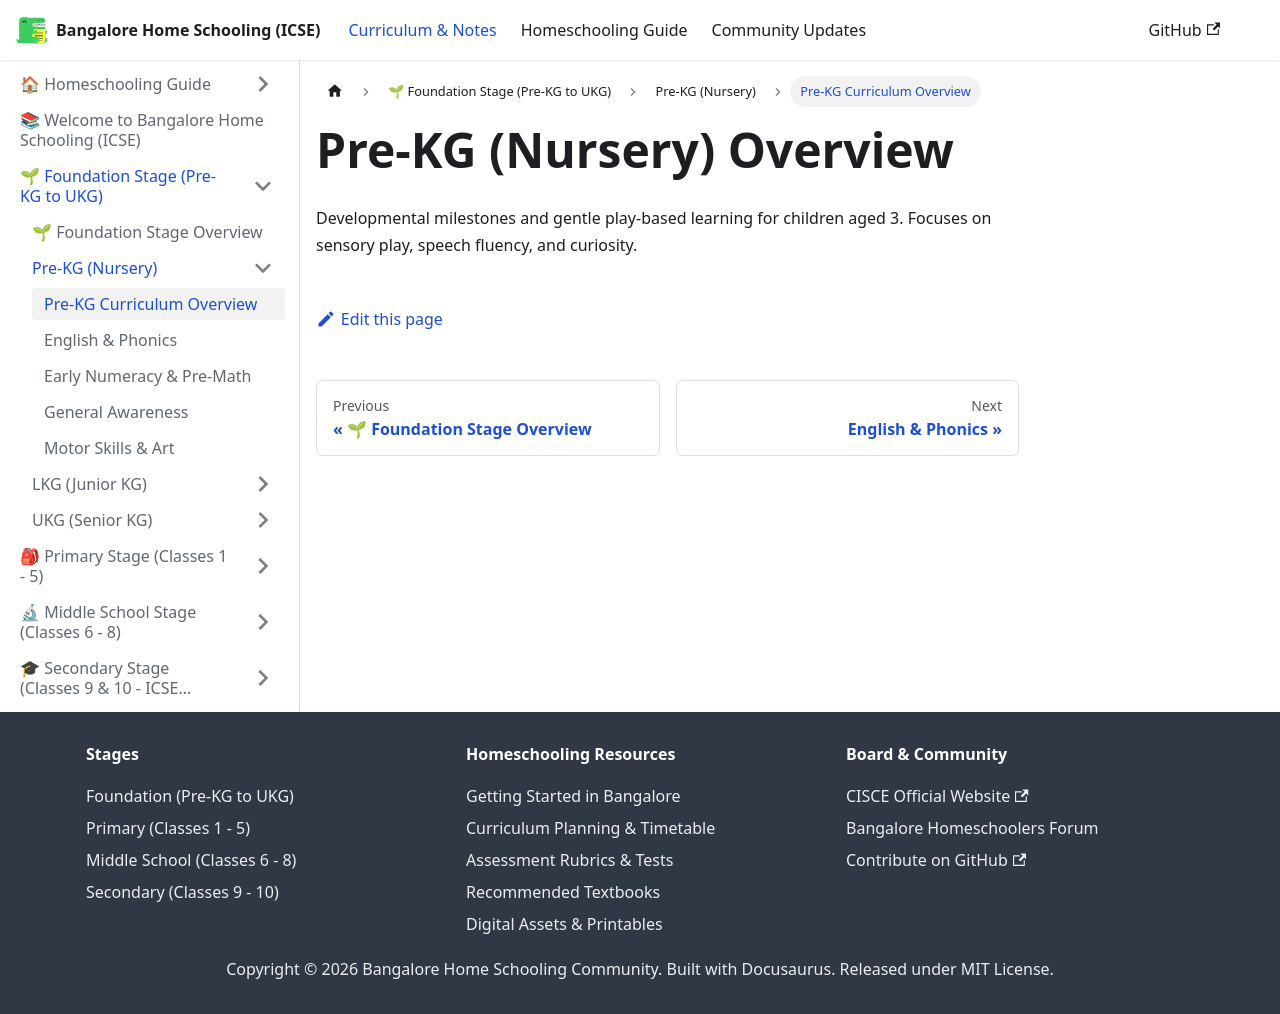

repository: karthik-r-bdump/bangalore-home-schooling · page: docs/foundation/pre-kg/overview.html · generator: docusaurus

---
title: Pre-KG Curriculum Overview
sidebar_position: 1
---
# Pre-KG (Nursery) Overview
Developmental milestones and gentle play-based learning for children aged 3. Focuses on sensory play, speech fluency, and curiosity.
